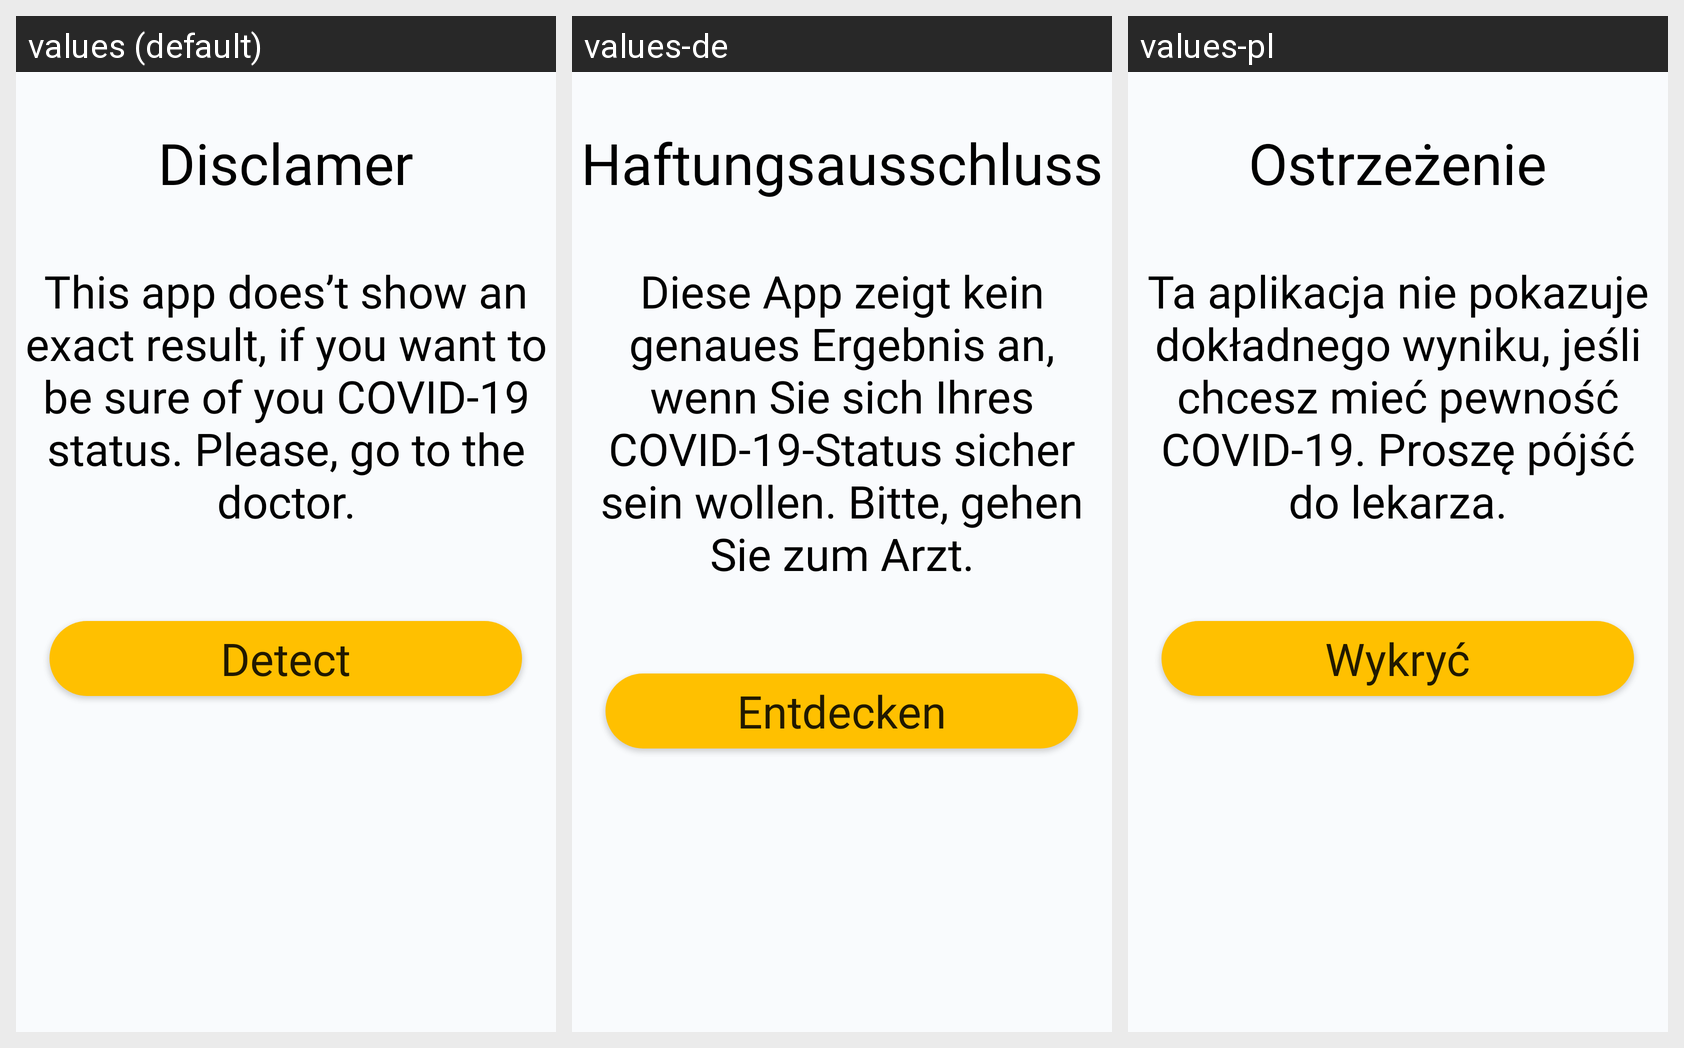

Locale-by-locale string values for the Android screen shown in this grid:
Android screen res/layout/fragment_start.xml rendered under 3 locales, left to right: values (default), values-de, values-pl. Device: Nexus 5 (rendered at 1080×1920; each locale shown at half size, 540×960, under a caption strip naming it); theme AppTheme.
Other locales in the repository, not shown: values-hi-rIN, values-ru, values-uk-rUA.
Strings drawn on this screen, with the default value and each locale's value (text and hints the layout hard-codes, and strings that could not be matched under every locale, appear in the picture but are not listed):

detect_text_buttun
  values: Detect
  values-de: Entdecken
  values-pl: Wykryć

disclamer_text
  values: Disclamer
  values-de: Haftungsausschluss
  values-pl: Ostrzeżenie

disclamer_content
  values: This app does’t show an exact result, if you want to be sure of you COVID-19 status. Please, go to the doctor.
  values-de: Diese App zeigt kein genaues Ergebnis an, wenn Sie sich Ihres COVID-19-Status sicher sein wollen. Bitte, gehen Sie zum Arzt.
  values-pl: Ta aplikacja nie pokazuje dokładnego wyniku, jeśli chcesz mieć pewność COVID-19. Proszę pójść do lekarza.
